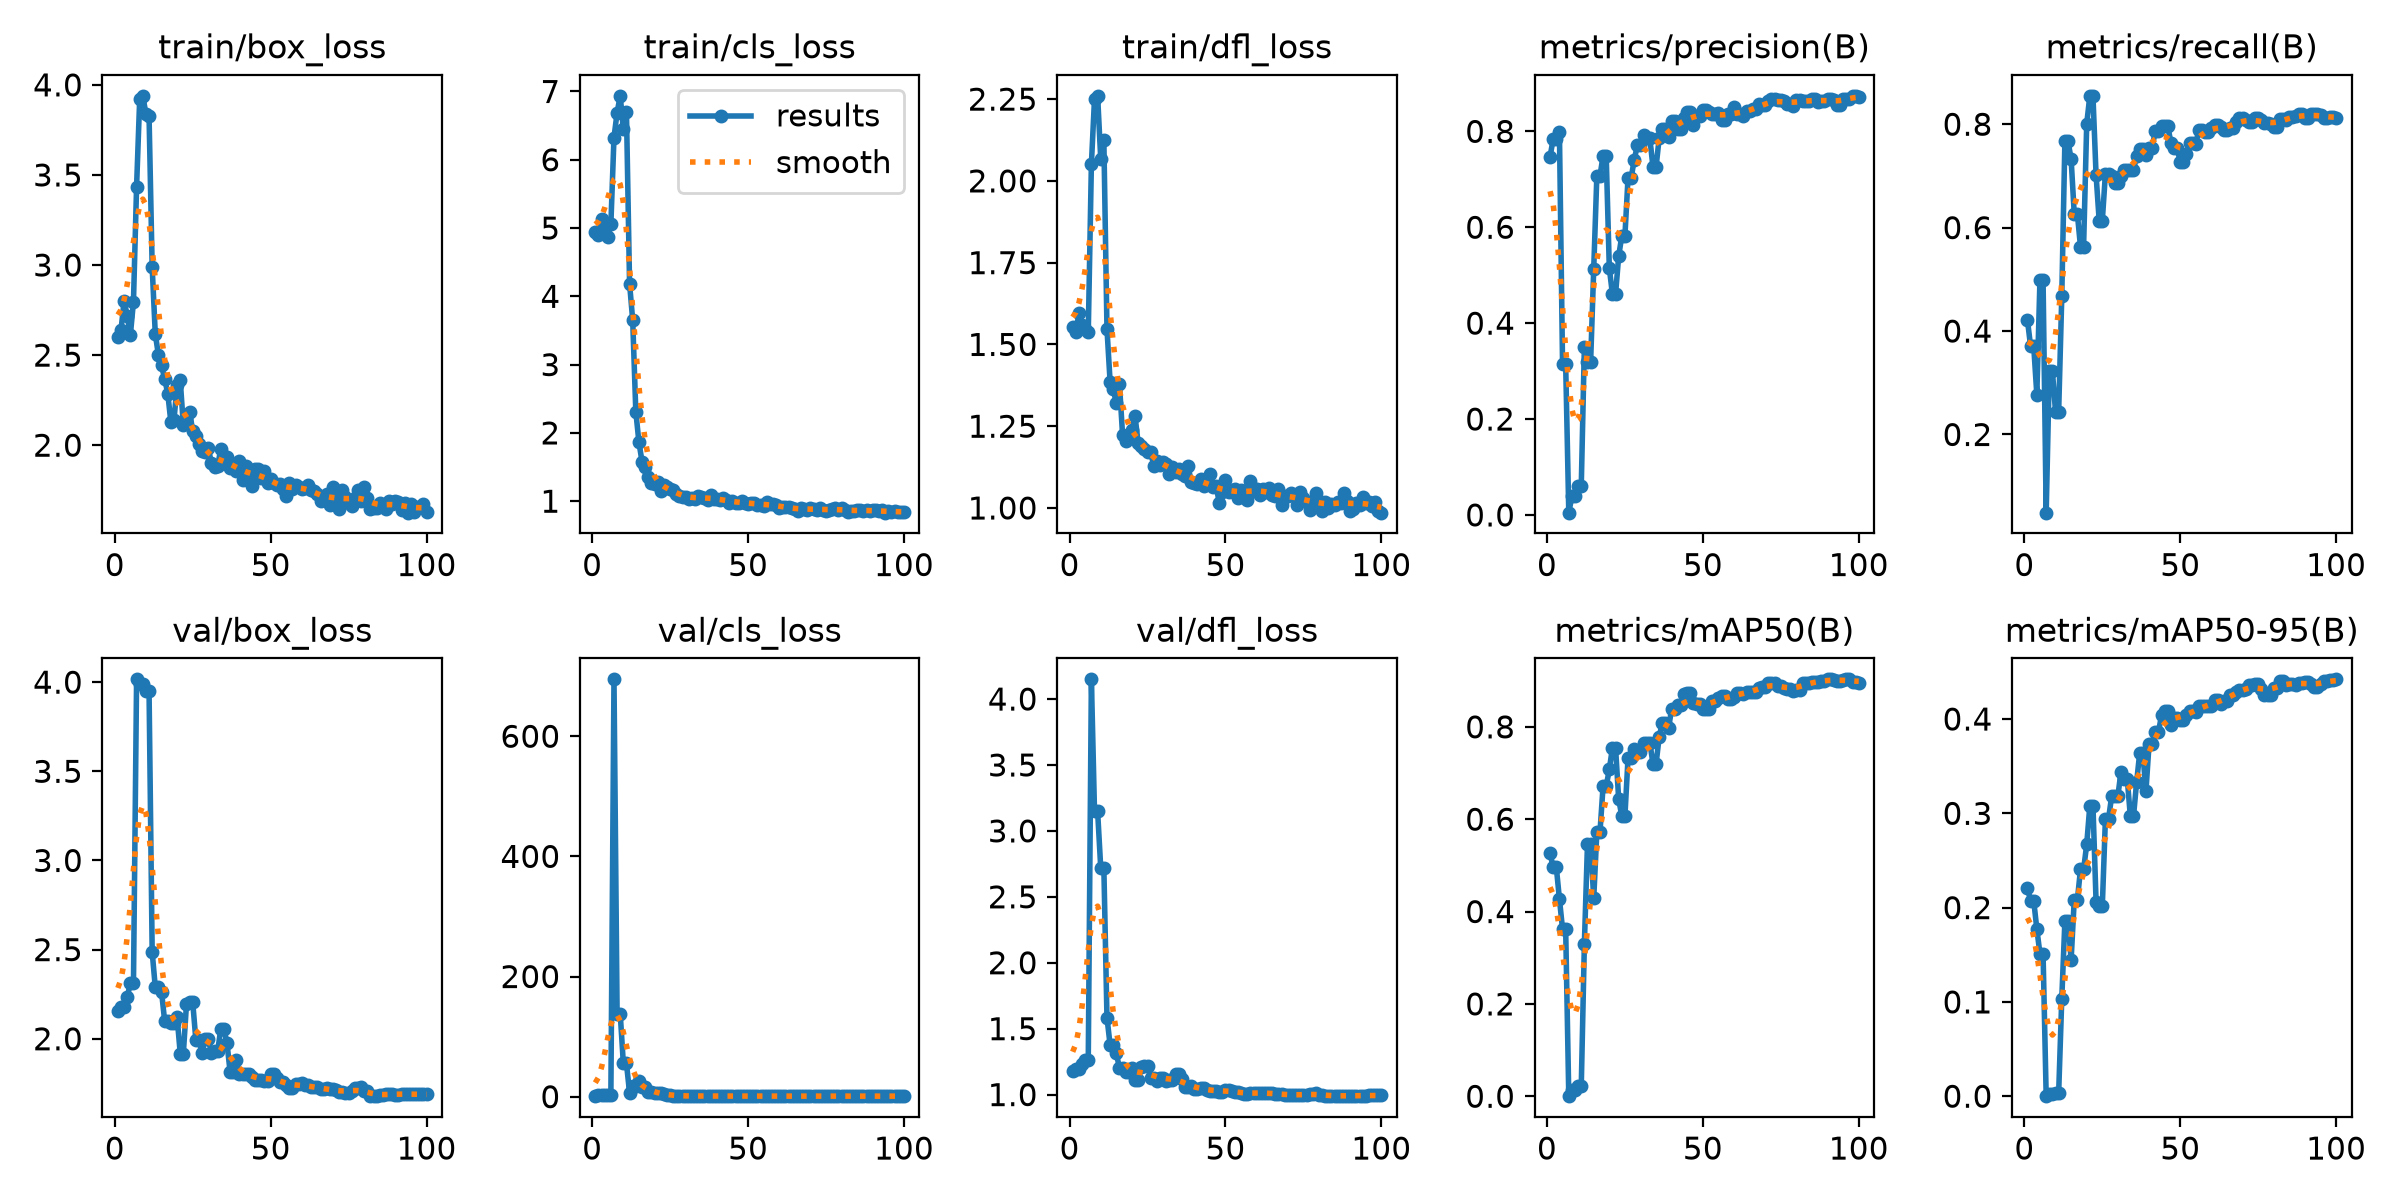

Data behind this chart, as committed beside it:
epoch, time, train/box_loss, train/cls_loss, train/dfl_loss, metrics/precision(B), metrics/recall(B), metrics/mAP50(B), metrics/mAP50-95(B), val/box_loss, val/cls_loss, val/dfl_loss, lr/pg0, lr/pg1, lr/pg2
1, 1.035, 2.602, 4.941, 1.552, 0.7474, 0.4208, 0.5258, 0.2203, 2.156, 1.771, 1.182, 0.0005333, 0.0005333, 0.0005333
2, 1.663, 2.638, 4.901, 1.537, 0.7841, 0.3707, 0.496, 0.2074, 2.178, 1.955, 1.197, 0.001188, 0.001188, 0.001188
3, 2.271, 2.802, 5.128, 1.595, 0.7841, 0.3707, 0.496, 0.2074, 2.178, 1.955, 1.197, 0.00183, 0.00183, 0.00183
4, 2.877, 2.719, 5.043, 1.56, 0.7986, 0.2773, 0.427, 0.1773, 2.234, 2.341, 1.23, 0.001941, 0.001941, 0.001941
5, 3.472, 2.61, 4.874, 1.546, 0.3147, 0.4987, 0.3622, 0.1511, 2.311, 2.774, 1.264, 0.001921, 0.001921, 0.001921
6, 4.068, 2.797, 5.054, 1.537, 0.3147, 0.4987, 0.3622, 0.1511, 2.311, 2.774, 1.264, 0.001901, 0.001901, 0.001901
7, 4.716, 3.435, 6.325, 2.051, 0.00474, 0.04881, 0.00021, 4e-05, 4.016, 694.7, 4.149, 0.001881, 0.001881, 0.001881
8, 5.35, 3.922, 6.689, 2.25, 0.03864, 0.3219, 0.01282, 0.00199, 3.988, 138.3, 3.148, 0.001861, 0.001861, 0.001861
9, 5.982, 3.939, 6.936, 2.26, 0.03864, 0.3219, 0.01282, 0.00199, 3.988, 138.3, 3.148, 0.001842, 0.001842, 0.001842
10, 6.607, 3.838, 6.448, 2.067, 0.06001, 0.2441, 0.02145, 0.00328, 3.95, 55.4, 2.719, 0.001822, 0.001822, 0.001822
11, 7.325, 3.826, 6.693, 2.124, 0.06001, 0.2441, 0.02145, 0.00328, 3.95, 55.4, 2.719, 0.001802, 0.001802, 0.001802
12, 7.957, 2.988, 4.184, 1.548, 0.3508, 0.467, 0.3297, 0.1035, 2.487, 6.332, 1.584, 0.001782, 0.001782, 0.001782
13, 8.593, 2.617, 3.653, 1.386, 0.3184, 0.7674, 0.547, 0.1858, 2.289, 17.79, 1.378, 0.001762, 0.001762, 0.001762
14, 9.227, 2.501, 2.313, 1.362, 0.3184, 0.7674, 0.547, 0.1858, 2.289, 17.79, 1.378, 0.001743, 0.001743, 0.001743
15, 9.863, 2.443, 1.863, 1.322, 0.5134, 0.7322, 0.4288, 0.1448, 2.264, 26.52, 1.313, 0.001723, 0.001723, 0.001723
16, 10.51, 2.368, 1.579, 1.38, 0.7068, 0.6267, 0.5715, 0.2081, 2.1, 16.52, 1.202, 0.001703, 0.001703, 0.001703
17, 11.14, 2.287, 1.502, 1.224, 0.7068, 0.6267, 0.5715, 0.2081, 2.1, 16.52, 1.202, 0.001683, 0.001683, 0.001683
18, 11.78, 2.128, 1.357, 1.205, 0.7491, 0.5634, 0.6716, 0.2404, 2.086, 7.357, 1.169, 0.001663, 0.001663, 0.001663
19, 12.44, 2.142, 1.27, 1.219, 0.7491, 0.5634, 0.6716, 0.2404, 2.086, 7.357, 1.169, 0.001644, 0.001644, 0.001644
20, 13.17, 2.332, 1.252, 1.237, 0.5149, 0.8008, 0.7076, 0.2671, 2.121, 6.643, 1.205, 0.001624, 0.001624, 0.001624
21, 13.81, 2.36, 1.277, 1.281, 0.4604, 0.8549, 0.7549, 0.3082, 1.917, 5.49, 1.111, 0.001604, 0.001604, 0.001604
22, 14.46, 2.111, 1.152, 1.198, 0.4604, 0.8549, 0.7549, 0.3082, 1.917, 5.49, 1.111, 0.001584, 0.001584, 0.001584
23, 15.1, 2.148, 1.23, 1.19, 0.5394, 0.7018, 0.6439, 0.2064, 2.194, 4.066, 1.212, 0.001564, 0.001564, 0.001564
24, 15.74, 2.185, 1.205, 1.182, 0.5819, 0.6135, 0.6066, 0.2015, 2.206, 2.587, 1.213, 0.001545, 0.001545, 0.001545
25, 16.36, 2.079, 1.185, 1.17, 0.5819, 0.6135, 0.6066, 0.2015, 2.206, 2.587, 1.213, 0.001525, 0.001525, 0.001525
26, 16.97, 2.052, 1.16, 1.171, 0.7027, 0.7045, 0.7321, 0.2944, 1.995, 1.578, 1.126, 0.001505, 0.001505, 0.001505
27, 17.6, 2.007, 1.112, 1.129, 0.7027, 0.7045, 0.7321, 0.2944, 1.995, 1.578, 1.126, 0.001485, 0.001485, 0.001485
28, 18.22, 1.97, 1.073, 1.144, 0.7412, 0.6992, 0.7513, 0.3179, 1.92, 1.221, 1.101, 0.001465, 0.001465, 0.001465
29, 18.84, 1.963, 1.059, 1.133, 0.7711, 0.686, 0.7452, 0.3185, 1.997, 1.119, 1.129, 0.001446, 0.001446, 0.001446
30, 19.47, 1.984, 1.064, 1.14, 0.7711, 0.686, 0.7452, 0.3185, 1.997, 1.119, 1.129, 0.001426, 0.001426, 0.001426
31, 20.1, 1.9, 1.037, 1.134, 0.7914, 0.7006, 0.7644, 0.3442, 1.921, 1.087, 1.102, 0.001406, 0.001406, 0.001406
32, 20.73, 1.879, 1.04, 1.104, 0.7853, 0.7111, 0.7658, 0.3367, 1.929, 1.073, 1.109, 0.001386, 0.001386, 0.001386
33, 21.37, 1.886, 1.03, 1.124, 0.7853, 0.7111, 0.7658, 0.3367, 1.929, 1.073, 1.109, 0.001366, 0.001366, 0.001366
34, 21.98, 1.978, 1.073, 1.111, 0.7261, 0.7111, 0.7199, 0.2967, 2.055, 1.155, 1.153, 0.001347, 0.001347, 0.001347
35, 22.59, 1.916, 1.054, 1.118, 0.7261, 0.7111, 0.7199, 0.2967, 2.055, 1.155, 1.153, 0.001327, 0.001327, 0.001327
36, 23.22, 1.932, 1.042, 1.104, 0.7864, 0.7388, 0.779, 0.3328, 1.975, 1.094, 1.116, 0.001307, 0.001307, 0.001307
37, 23.83, 1.874, 1.025, 1.097, 0.8039, 0.752, 0.8079, 0.3641, 1.813, 1.012, 1.055, 0.001287, 0.001287, 0.001287
38, 24.47, 1.887, 1.094, 1.128, 0.8039, 0.752, 0.8079, 0.3641, 1.813, 1.012, 1.055, 0.001267, 0.001267, 0.001267
39, 25.11, 1.857, 1.026, 1.081, 0.7883, 0.7414, 0.7978, 0.3237, 1.883, 1.037, 1.068, 0.001248, 0.001248, 0.001248
40, 25.75, 1.914, 1.039, 1.077, 0.8223, 0.7546, 0.8388, 0.3737, 1.8, 1.028, 1.046, 0.001228, 0.001228, 0.001228
41, 26.39, 1.808, 1.014, 1.073, 0.8223, 0.7546, 0.8388, 0.3737, 1.8, 1.028, 1.046, 0.001208, 0.001208, 0.001208
42, 27.02, 1.882, 1.041, 1.089, 0.8041, 0.7876, 0.8477, 0.3859, 1.804, 0.9946, 1.049, 0.001188, 0.001188, 0.001188
43, 27.66, 1.838, 1.01, 1.067, 0.8041, 0.7876, 0.8477, 0.3859, 1.804, 0.9946, 1.049, 0.001168, 0.001168, 0.001168
44, 28.29, 1.775, 0.9747, 1.074, 0.8285, 0.7967, 0.8707, 0.4042, 1.783, 0.982, 1.036, 0.001149, 0.001149, 0.001149
45, 28.92, 1.869, 1.006, 1.104, 0.84, 0.7968, 0.8727, 0.4086, 1.771, 0.9789, 1.027, 0.001129, 0.001129, 0.001129
46, 29.57, 1.87, 0.9762, 1.066, 0.84, 0.7968, 0.8727, 0.4086, 1.771, 0.9789, 1.027, 0.001109, 0.001109, 0.001109
47, 30.21, 1.815, 0.9684, 1.068, 0.8132, 0.7639, 0.8523, 0.3934, 1.77, 0.969, 1.025, 0.001089, 0.001089, 0.001089
48, 30.84, 1.856, 1.003, 1.016, 0.8312, 0.7535, 0.8498, 0.4016, 1.761, 0.9631, 1.022, 0.001069, 0.001069, 0.001069
49, 31.47, 1.787, 0.9798, 1.048, 0.8312, 0.7535, 0.8498, 0.4016, 1.761, 0.9631, 1.022, 0.00105, 0.00105, 0.00105
50, 32.12, 1.813, 0.961, 1.084, 0.8436, 0.7269, 0.8383, 0.3992, 1.804, 0.9726, 1.037, 0.00103, 0.00103, 0.00103
51, 32.75, 1.789, 0.9745, 1.048, 0.8436, 0.7269, 0.8383, 0.3992, 1.804, 0.9726, 1.037, 0.00101, 0.00101, 0.00101
52, 33.38, 1.776, 0.9767, 1.053, 0.84, 0.7427, 0.8386, 0.4042, 1.78, 0.9647, 1.03, 0.0009902, 0.0009902, 0.0009902
53, 34, 1.787, 0.9505, 1.057, 0.8353, 0.7639, 0.8564, 0.408, 1.757, 0.9531, 1.018, 0.0009704, 0.0009704, 0.0009704
54, 34.62, 1.758, 0.9403, 1.03, 0.8353, 0.7639, 0.8564, 0.408, 1.757, 0.9531, 1.018, 0.0009506, 0.0009506, 0.0009506
55, 35.24, 1.717, 0.9259, 1.056, 0.8376, 0.7625, 0.8624, 0.4072, 1.741, 0.9491, 1.011, 0.0009308, 0.0009308, 0.0009308
56, 35.87, 1.79, 0.9809, 1.051, 0.8238, 0.7898, 0.8663, 0.4138, 1.726, 0.9399, 1.005, 0.000911, 0.000911, 0.000911
57, 36.51, 1.758, 0.953, 1.023, 0.8238, 0.7898, 0.8663, 0.4138, 1.726, 0.9399, 1.005, 0.0008912, 0.0008912, 0.0008912
58, 37.15, 1.78, 0.9574, 1.082, 0.8369, 0.7855, 0.8613, 0.4137, 1.744, 0.9282, 1.011, 0.0008714, 0.0008714, 0.0008714
59, 37.77, 1.766, 0.9447, 1.053, 0.8369, 0.7855, 0.8613, 0.4137, 1.744, 0.9282, 1.011, 0.0008516, 0.0008516, 0.0008516
60, 38.4, 1.756, 0.9036, 1.058, 0.8501, 0.7928, 0.8647, 0.4136, 1.751, 0.9201, 1.015, 0.0008318, 0.0008318, 0.0008318
... 40 more rows
